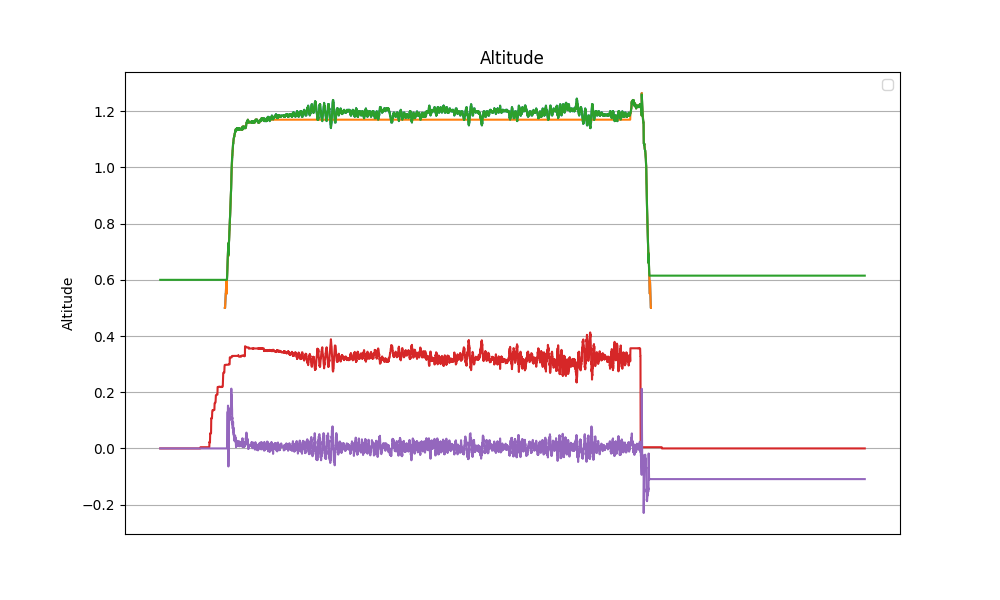

The file beside this chart, header and first rows:
datetime, z, z_ref, z_hat, v_hat, alpha_1, alpha_0, tau
2024-04-12 12:40:37.359710, nan, nan, 0.6, 0.0, 3.0, -1.0, 0.0
2024-04-12 12:40:37.383299, nan, nan, 0.6, 0.0, 3.0, -1.0, 0.0
2024-04-12 12:40:37.406268, nan, nan, 0.6, 0.0, 3.0, -1.0, 0.0
2024-04-12 12:40:37.429460, nan, nan, 0.6, 0.0, 3.0, -1.0, 0.0
2024-04-12 12:40:37.452660, nan, nan, 0.6, 0.0, 3.0, -1.0, 0.0
2024-04-12 12:40:37.475440, nan, nan, 0.6, 0.0, 3.0, -1.0, 0.0
2024-04-12 12:40:37.498329, nan, nan, 0.6, 0.0, 3.0, -1.0, 0.0
2024-04-12 12:40:37.522162, nan, nan, 0.6, 0.0, 3.0, -1.0, 0.0
2024-04-12 12:40:37.544724, nan, nan, 0.6, 0.0, 3.0, -1.0, 0.0
2024-04-12 12:40:37.567712, nan, nan, 0.6, 0.0, 3.0, -1.0, 0.0
2024-04-12 12:40:37.591190, nan, nan, 0.6, 0.0, 3.0, -1.0, 0.0
2024-04-12 12:40:37.613928, nan, nan, 0.6, 0.0, 3.0, -1.0, 0.0
2024-04-12 12:40:37.637734, nan, nan, 0.6, 0.0, 3.0, -1.0, 0.0
2024-04-12 12:40:37.662325, nan, nan, 0.6, 0.0, 3.0, -1.0, 0.0
2024-04-12 12:40:37.684840, nan, nan, 0.6, 0.0, 3.0, -1.0, 0.0
2024-04-12 12:40:37.707993, nan, nan, 0.6, 0.0, 3.0, -1.0, 0.0
2024-04-12 12:40:37.731808, nan, nan, 0.6, 0.0, 3.0, -1.0, 0.0
2024-04-12 12:40:37.756203, nan, nan, 0.6, 0.0, 3.0, -1.0, 0.0
2024-04-12 12:40:37.780581, nan, nan, 0.6, 0.0, 3.0, -1.0, 0.0
2024-04-12 12:40:37.805473, nan, nan, 0.6, 0.0, 3.0, -1.0, 0.0
2024-04-12 12:40:37.830659, nan, nan, 0.6, 0.0, 3.0, -1.0, 0.0
2024-04-12 12:40:37.853641, nan, nan, 0.6, 0.0, 3.0, -1.0, 0.0
2024-04-12 12:40:37.876295, nan, nan, 0.6, 0.0, 3.0, -1.0, 0.0
2024-04-12 12:40:37.899334, nan, nan, 0.6, 0.0, 3.0, -1.0, 0.0
2024-04-12 12:40:37.922248, nan, nan, 0.6, 0.0, 3.0, -1.0, 0.0
2024-04-12 12:40:37.945342, nan, nan, 0.6, 0.0, 3.0, -1.0, 0.0
2024-04-12 12:40:37.968305, nan, nan, 0.6, 0.0, 3.0, -1.0, 0.0
2024-04-12 12:40:37.991011, nan, nan, 0.6, 0.0, 3.0, -1.0, 0.0
2024-04-12 12:40:38.014110, nan, nan, 0.6, 0.0, 3.0, -1.0, 0.0
2024-04-12 12:40:38.036678, nan, nan, 0.6, 0.0, 3.0, -1.0, 0.0
2024-04-12 12:40:38.059311, nan, nan, 0.6, 0.0, 3.0, -1.0, 0.0
2024-04-12 12:40:38.082974, nan, nan, 0.6, 0.0, 3.0, -1.0, 0.0
2024-04-12 12:40:38.105640, nan, nan, 0.6, 0.0, 3.0, -1.0, 0.0
2024-04-12 12:40:38.128373, nan, nan, 0.6, 0.0, 3.0, -1.0, 0.0
2024-04-12 12:40:38.151170, nan, nan, 0.6, 0.0, 3.0, -1.0, 0.0
2024-04-12 12:40:38.173821, nan, nan, 0.6, 0.0, 3.0, -1.0, 0.0
2024-04-12 12:40:38.196403, nan, nan, 0.6, 0.0, 3.0, -1.0, 0.0
2024-04-12 12:40:38.219067, nan, nan, 0.6, 0.0, 3.0, -1.0, 0.0
2024-04-12 12:40:38.243889, nan, nan, 0.6, 0.0, 3.0, -1.0, 0.0
2024-04-12 12:40:38.268546, nan, nan, 0.6, 0.0, 3.0, -1.0, 0.0
2024-04-12 12:40:38.293445, nan, nan, 0.6, 0.0, 3.0, -1.0, 0.0
2024-04-12 12:40:38.316299, nan, nan, 0.6, 0.0, 3.0, -1.0, 0.0
2024-04-12 12:40:38.338975, nan, nan, 0.6, 0.0, 3.0, -1.0, 0.0
2024-04-12 12:40:38.362452, nan, nan, 0.6, 0.0, 3.0, -1.0, 0.0
2024-04-12 12:40:38.384975, nan, nan, 0.6, 0.0, 3.0, -1.0, 0.0
2024-04-12 12:40:38.407850, nan, nan, 0.6, 0.0, 3.0, -1.0, 0.0
2024-04-12 12:40:38.430882, nan, nan, 0.6, 0.0, 3.0, -1.0, 0.0
2024-04-12 12:40:38.453563, nan, nan, 0.6, 0.0, 3.0, -1.0, 0.0
2024-04-12 12:40:38.476838, nan, nan, 0.6, 0.0, 3.0, -1.0, 0.0
2024-04-12 12:40:38.499650, nan, nan, 0.6, 0.0, 3.0, -1.0, 0.0
2024-04-12 12:40:38.522441, nan, nan, 0.6, 0.0, 3.0, -1.0, 0.0
2024-04-12 12:40:38.545445, nan, nan, 0.6, 0.0, 3.0, -1.0, 0.0
2024-04-12 12:40:38.568088, nan, nan, 0.6, 0.0, 3.0, -1.0, 0.0
2024-04-12 12:40:38.590838, nan, nan, 0.6, 0.0, 3.0, -1.0, 0.0
2024-04-12 12:40:38.614202, nan, nan, 0.6, 0.0, 3.0, -1.0, 0.0
2024-04-12 12:40:38.637065, nan, nan, 0.6, 0.0, 3.0, -1.0, 0.0
2024-04-12 12:40:38.660047, nan, nan, 0.6, 0.0, 3.0, -1.0, 0.0
2024-04-12 12:40:38.682985, nan, nan, 0.6, 0.0, 3.0, -1.0, 0.0
2024-04-12 12:40:38.705627, nan, nan, 0.6, 0.0, 3.0, -1.0, 0.0
2024-04-12 12:40:38.729117, nan, nan, 0.6, 0.0, 3.0, -1.0, 0.0
... 6,471 more rows
